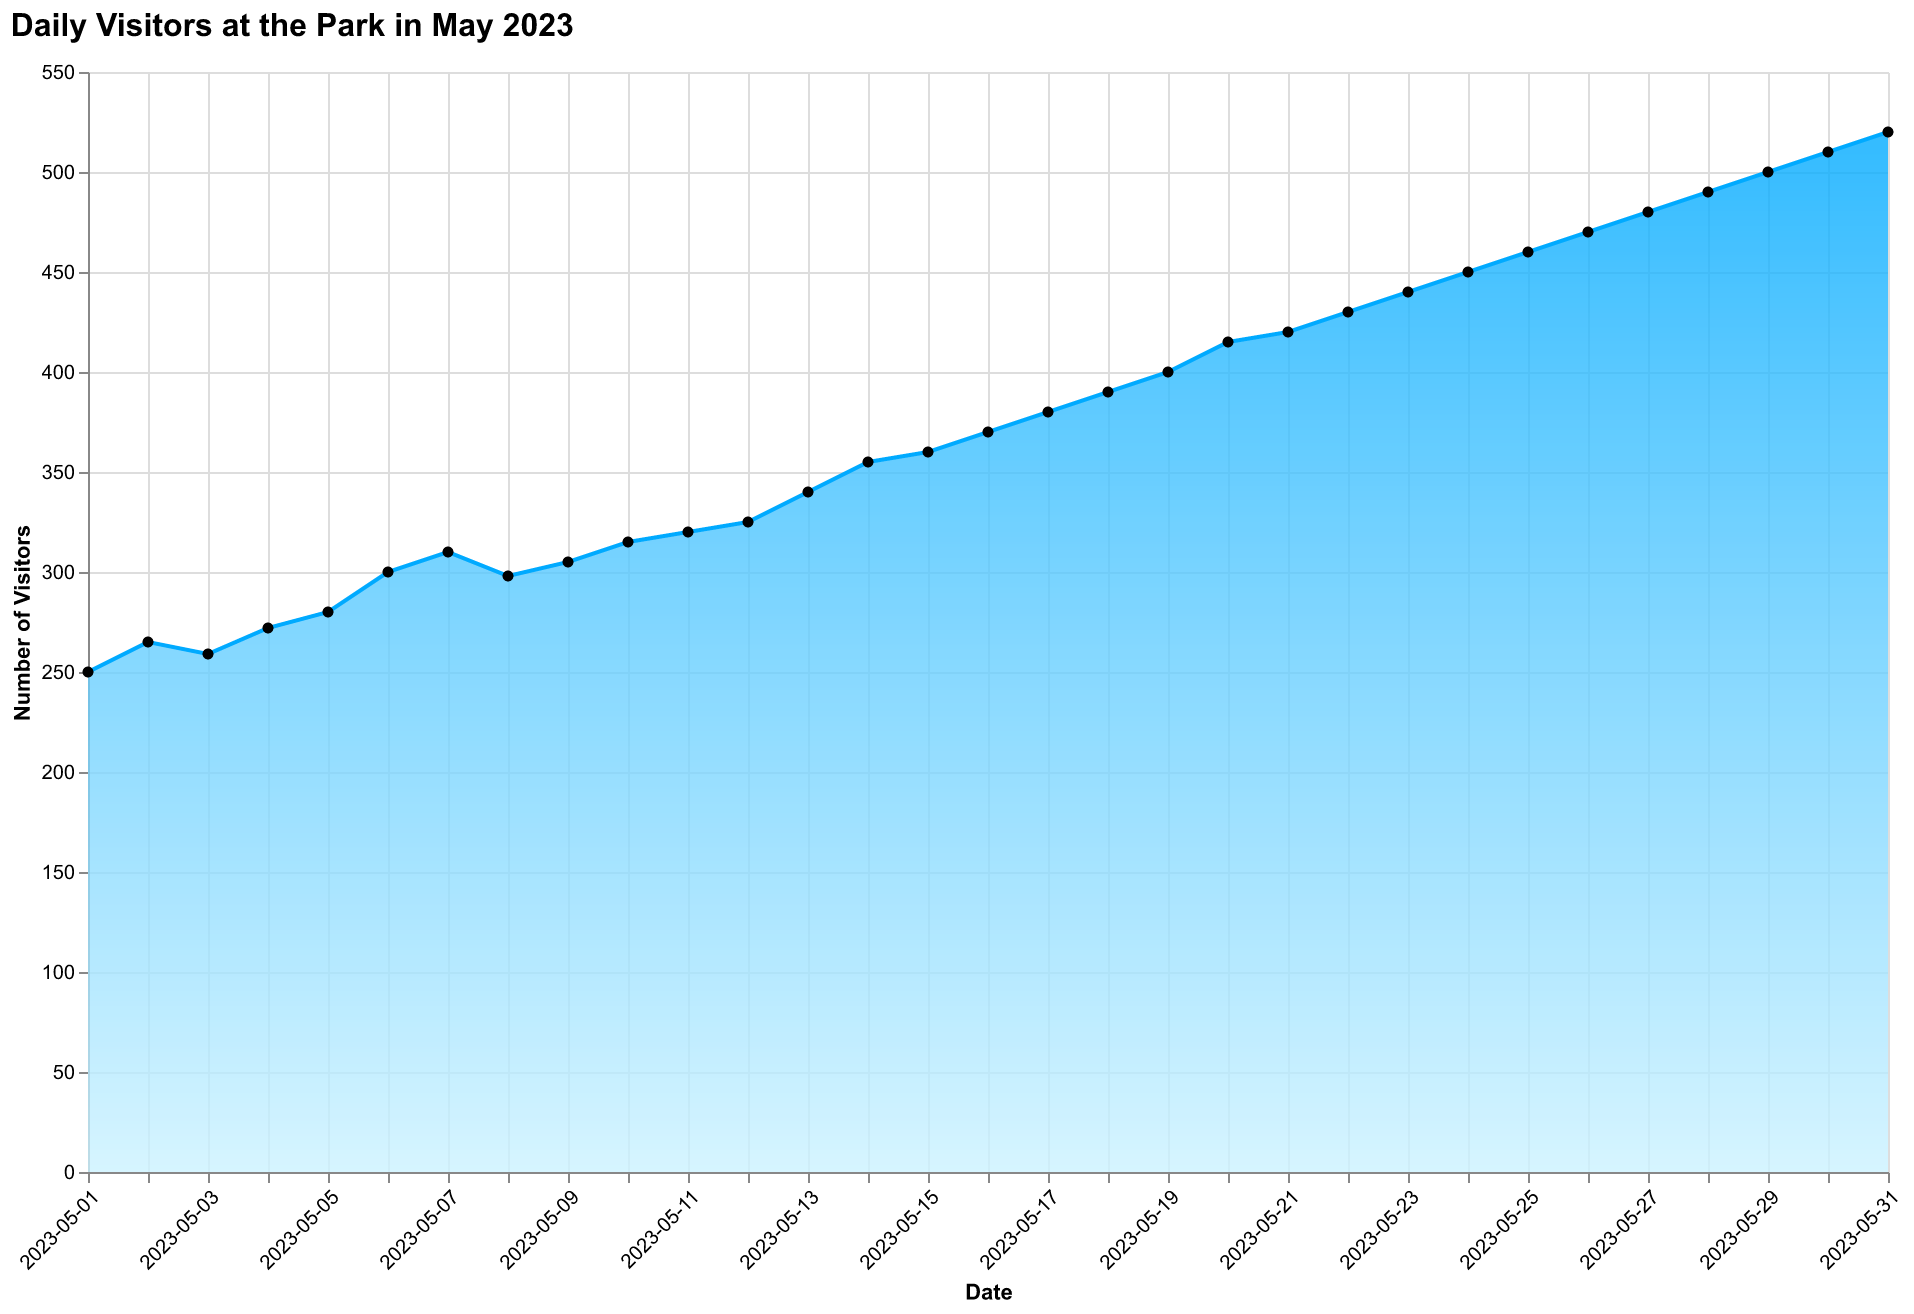

The table this chart was drawn from, first rows:
Date, Visitors
2023-05-01, 250
2023-05-02, 265
2023-05-03, 259
2023-05-04, 272
2023-05-05, 280
2023-05-06, 300
2023-05-07, 310
2023-05-08, 298
2023-05-09, 305
2023-05-10, 315
2023-05-11, 320
2023-05-12, 325
2023-05-13, 340
2023-05-14, 355
2023-05-15, 360
2023-05-16, 370
2023-05-17, 380
2023-05-18, 390
2023-05-19, 400
2023-05-20, 415
2023-05-21, 420
2023-05-22, 430
2023-05-23, 440
2023-05-24, 450
2023-05-25, 460
2023-05-26, 470
2023-05-27, 480
2023-05-28, 490
2023-05-29, 500
2023-05-30, 510
2023-05-31, 520
